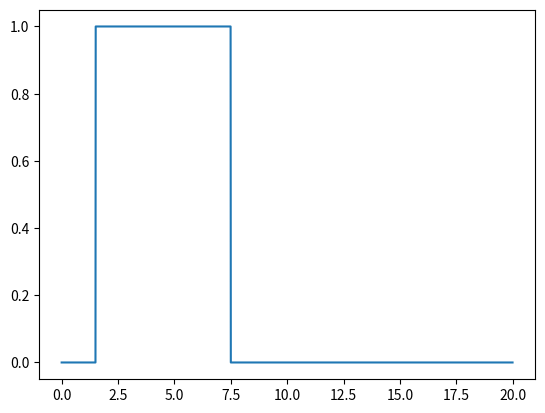

This figure's Python source:
import numpy as np
import matplotlib.pyplot as plt
from matplotlib.animation import FuncAnimation

x0 = 4
e = 3
a = 0.5
h = 0.01
c = 0.67
tau = c*h/a

def xi(x):
    return np.abs(x-x0)/e
def phi1(x):
    return np.heaviside(1-xi(x), 0)
def phi2(x):
    return phi1(x)*(1-xi(x)**2)
def phi3(x):
    return phi1(x)*np.exp(-xi(x)**2 / np.abs(1-xi(x)**2))
def phi4(x):
    return phi1(x)*np.cos(np.pi*xi(x)/2)**3

def phi(x):
    return phi1(x)
def mu(x):
    return np.zeros_like(x)

def analyt_sol(x, t):
    return phi(x-a*t)*np.heaviside(x-a*t, 1) + mu(t - x/a) * np.heaviside(a*t-x, 0)


x = np.arange(0, 20, h)
t = np.arange(0, 5, tau)
plt.plot(x, analyt_sol(x, 1))
plt.show()

'''
x = np.linspace(0, 10, 100)
plt.plot(x, phi1(x), label='1')
plt.plot(x, phi2(x), label='2')
plt.plot(x, phi3(x), label='3')
plt.plot(x, phi4(x), label='4')
plt.legend()
plt.show()
'''
